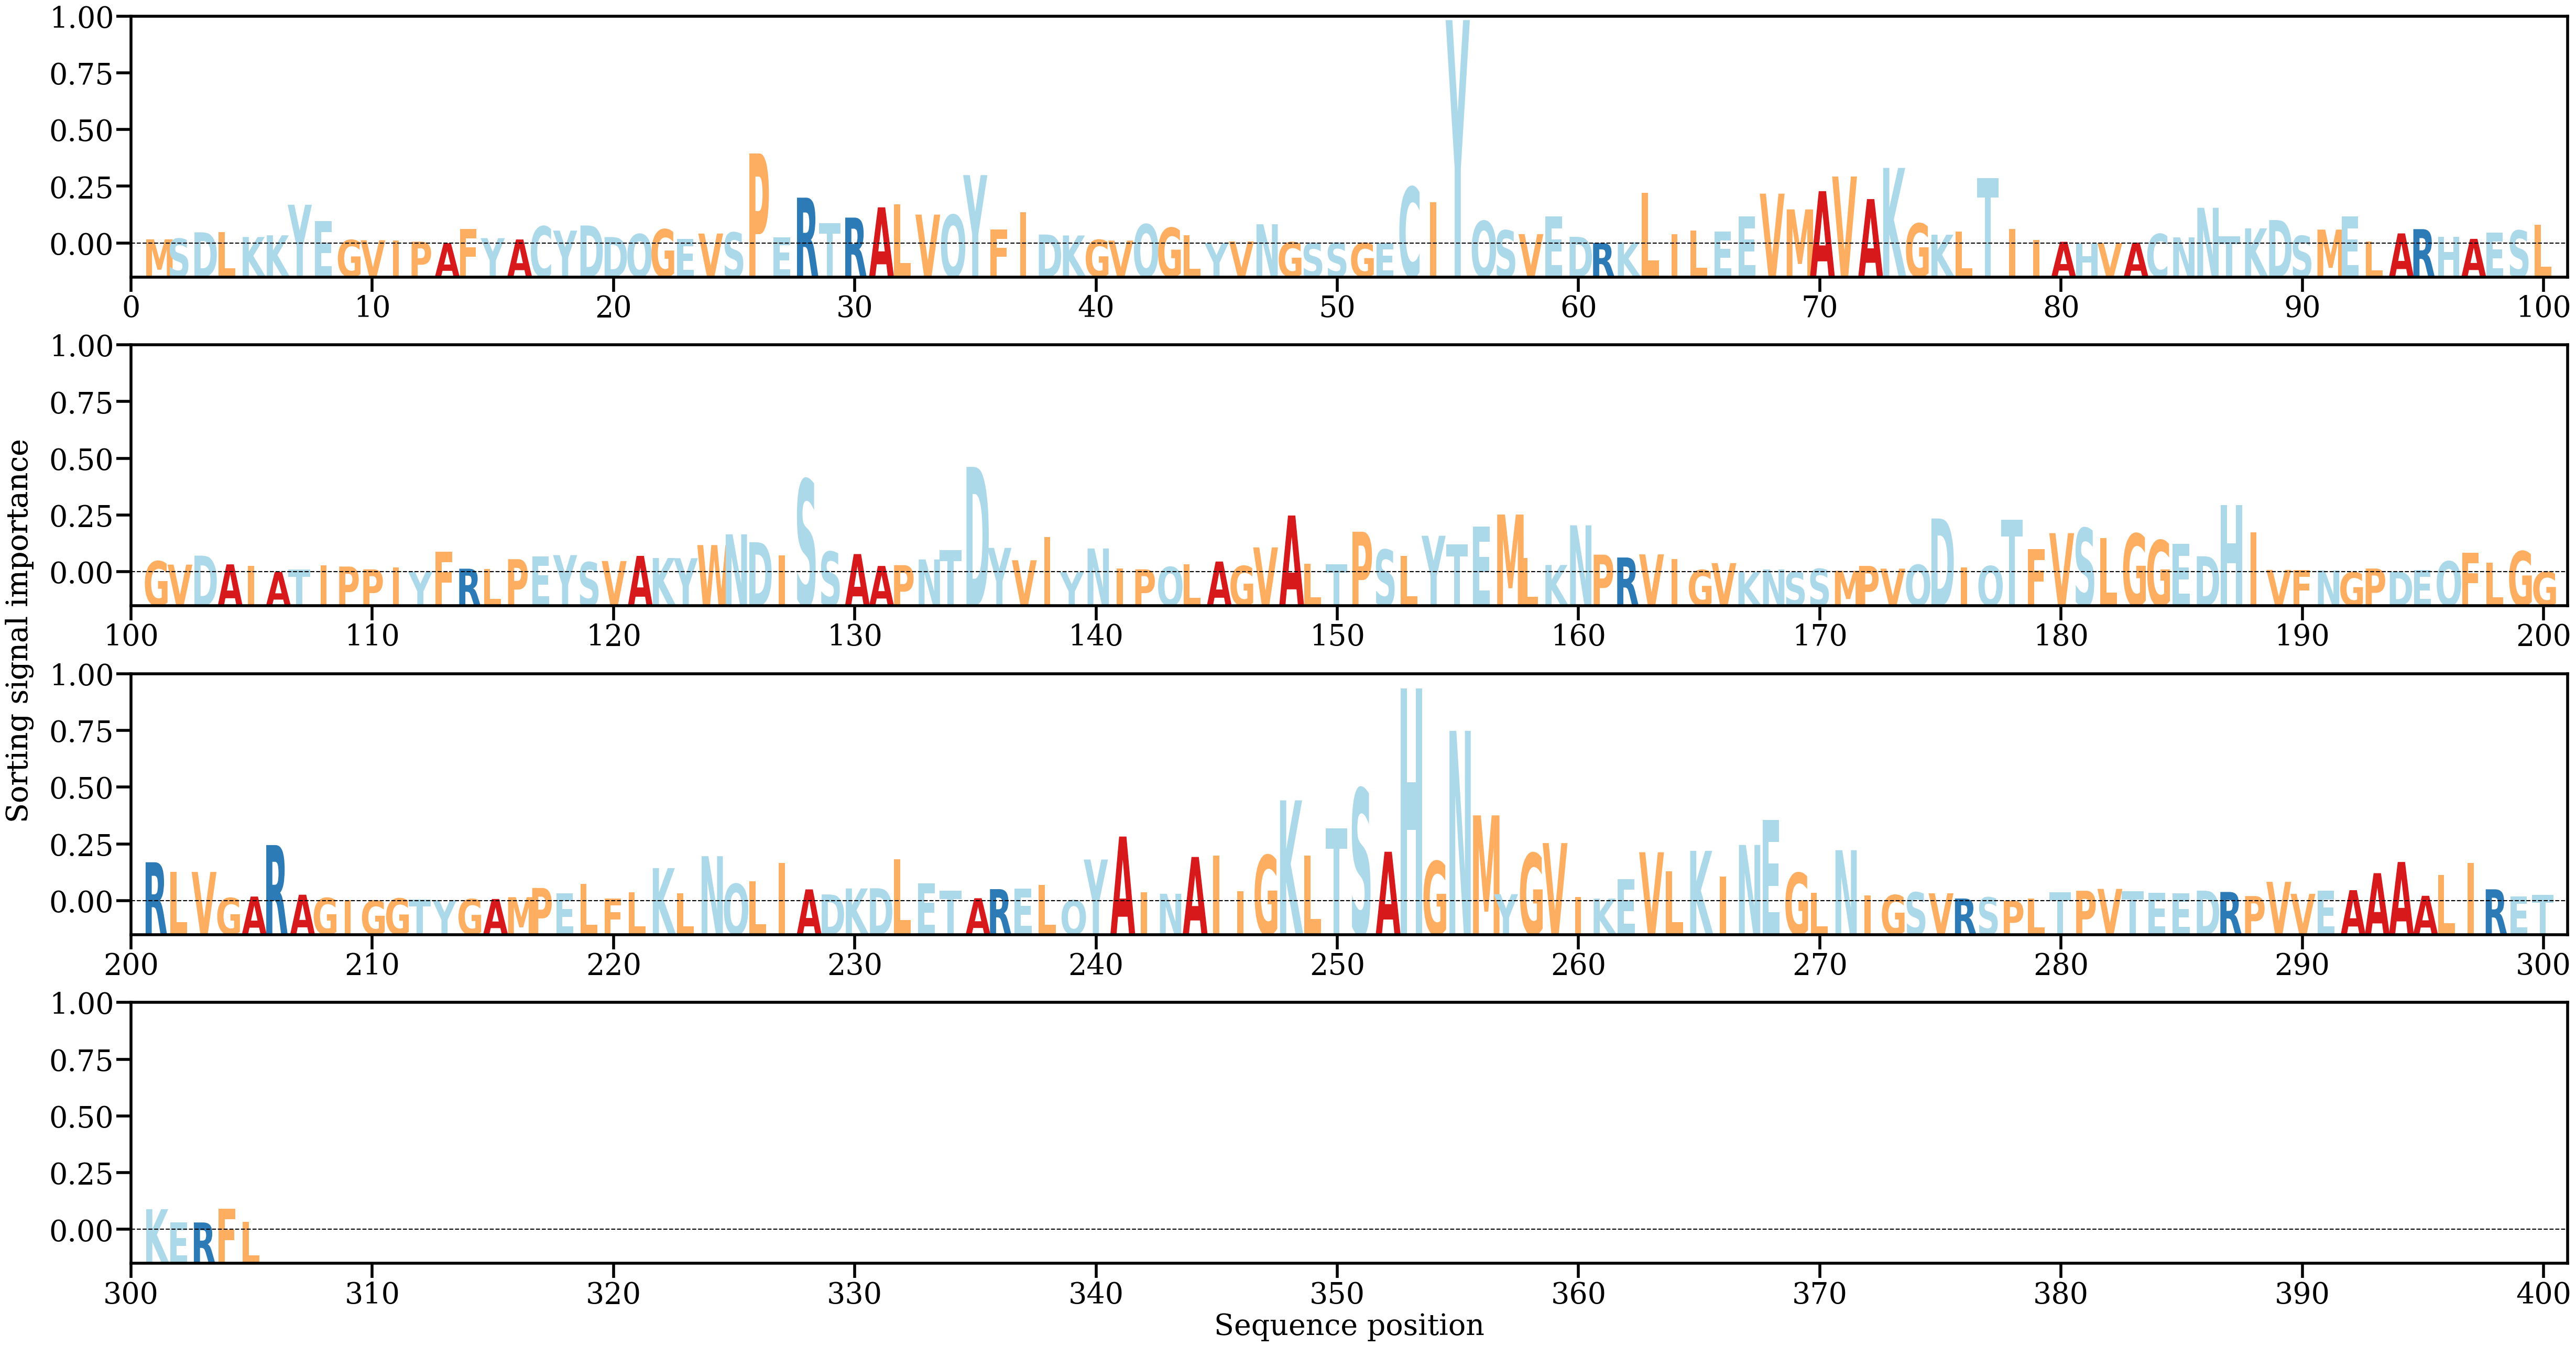

Data behind this chart, as committed beside it:
AA, Alpha
M, [0.00066175]
S, [0.0007695]
D, [0.00175047]
L, [0.00178035]
K, [0.00102324]
K, [0.00128269]
Y, [0.00604313]
E, [0.00351079]
G, [0.00055266]
V, [0.00051597]
I, [0.00049885]
P, [0.00028747]
A, [6.7612236e-05]
F, [0.00223813]
Y, [0.0008419]
A, [0.00063616]
C, [0.00268675]
Y, [0.00201666]
D, [0.00281079]
D, [0.00101116]
Q, [0.0014761]
G, [0.00221198]
E, [0.00070147]
V, [0.00156109]
S, [0.00172506]
P, [0.01402444]
E, [0.00096434]
R, [0.00714531]
T, [0.00316433]
R, [0.00404055]
A, [0.00563898]
L, [0.00611766]
V, [0.00450867]
Q, [0.00446787]
Y, [0.01065392]
F, [0.00219675]
I, [0.00484975]
D, [0.001406]
K, [0.00125668]
G, [0.00058476]
V, [0.00046419]
Q, [0.00300149]
G, [0.00245738]
L, [0.00131432]
Y, [7.856204e-05]
V, [0.00033041]
N, [0.00300309]
G, [0.0002098]
S, [7.7693694e-05]
S, [0.00011937]
G, [9.581841e-05]
E, [8.872582e-05]
C, [0.00879339]
I, [0.00647215]
Y, [0.0347849]
Q, [0.00350904]
S, [0.00205542]
V, [0.00146909]
E, [0.00420256]
D, [0.00105131]
... 245 more rows
